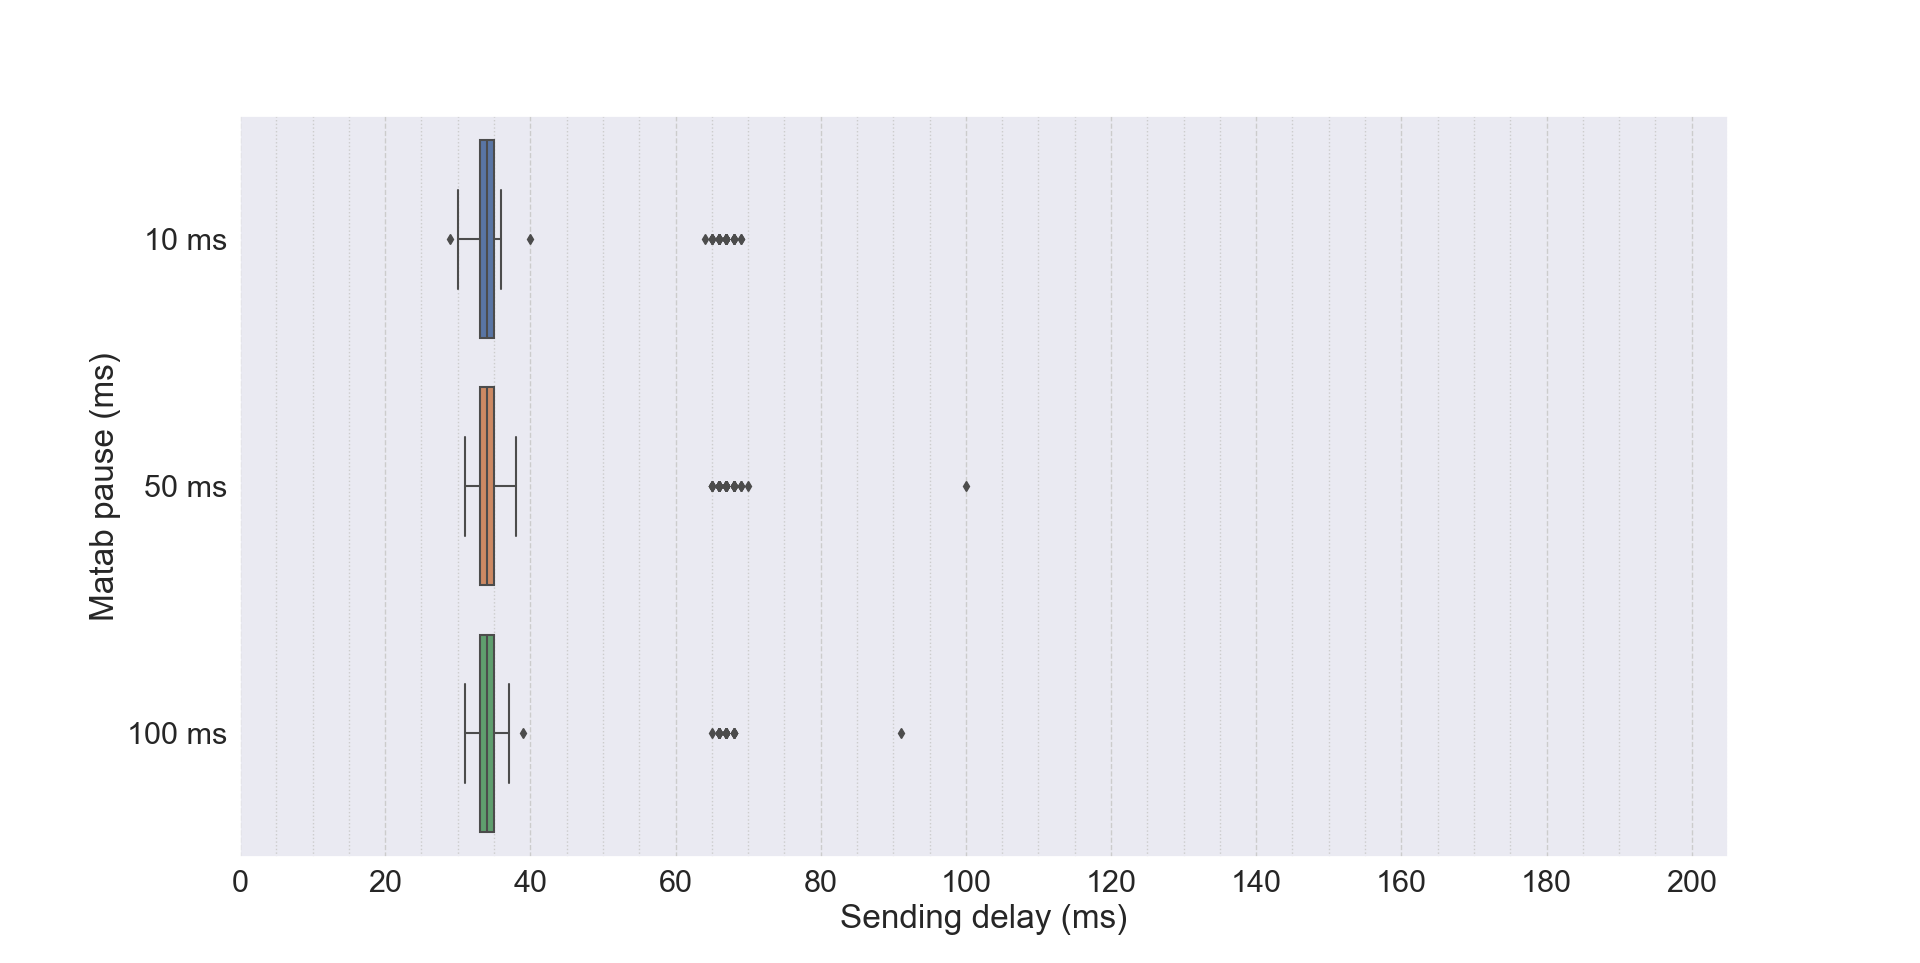

Source data for this figure (header and first rows):
10 ms, 50 ms, 100 ms
33.0, 38, 39.0
35.0, 32, 34.0
33.0, 34, 34.0
35.0, 35, 36.0
34.0, 34, 33.0
33.0, 34, 33.0
35.0, 33, 33.0
32.0, 33, 33.0
35.0, 35, 33.0
33.0, 34, 33.0
32.0, 34, 34.0
33.0, 33, 33.0
36.0, 35, 34.0
32.0, 32, 67.0
67.0, 35, 33.0
32.0, 33, 34.0
34.0, 33, 34.0
66.0, 34, 35.0
35.0, 67, 32.0
32.0, 37, 34.0
33.0, 31, 66.0
34.0, 33, 34.0
34.0, 66, 33.0
67.0, 34, 33.0
32.0, 35, 34.0
34.0, 32, 33.0
33.0, 33, 67.0
33.0, 33, 33.0
34.0, 67, 33.0
67.0, 33, 33.0
34.0, 32, 33.0
34.0, 34, 66.0
32.0, 33, 35.0
34.0, 67, 32.0
68.0, 33, 34.0
35.0, 32, 33.0
33.0, 33, 34.0
32.0, 66, 68.0
34.0, 34, 33.0
65.0, 33, 35.0
33.0, 34, 32.0
34.0, 65, 34.0
66.0, 33, 66.0
33.0, 33, 33.0
33.0, 34, 35.0
33.0, 66, 32.0
33.0, 33, 67.0
34.0, 33, 33.0
65.0, 33, 34.0
35.0, 32, 34.0
34.0, 67, 34.0
32.0, 33, 33.0
34.0, 34, 66.0
67.0, 33, 33.0
33.0, 33, 33.0
34.0, 34, 34.0
32.0, 67, 68.0
67.0, 34, 33.0
33.0, 34, 33.0
35.0, 33, 33.0
... 255 more rows
